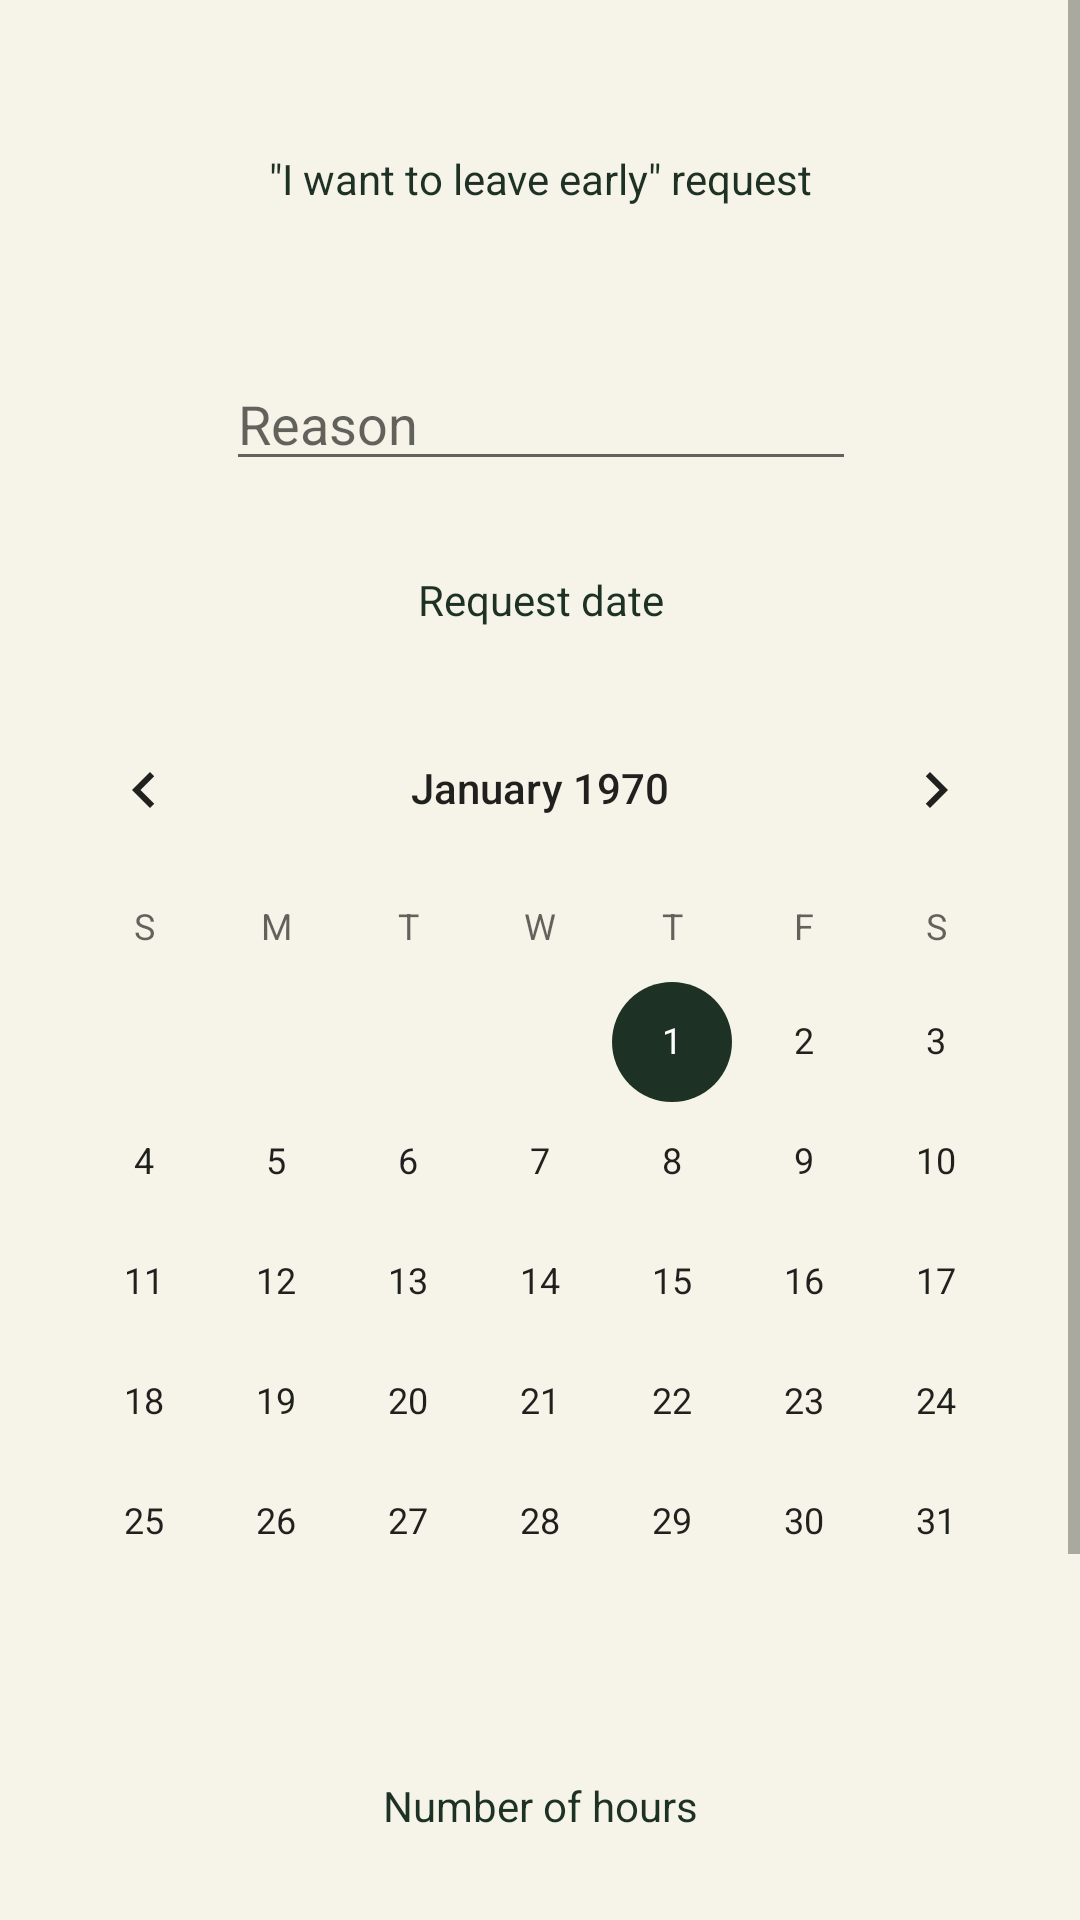

The Android layout XML behind this screen, and the referenced resources:
<!-- AndroidManifest.xml: application theme Theme.Licenta -->
<!-- res/layout/fragment_early_work_request.xml -->
<?xml version="1.0" encoding="utf-8"?>
<ScrollView xmlns:android="http://schemas.android.com/apk/res/android"
    xmlns:app="http://schemas.android.com/apk/res-auto"
    xmlns:tools="http://schemas.android.com/tools"
    android:layout_width="match_parent"
    android:layout_height="match_parent"
    android:background="@color/beige"
    tools:ignore="SpeakableTextPresentCheck">

    <androidx.constraintlayout.widget.ConstraintLayout
        android:layout_width="match_parent"
        android:layout_height="match_parent"
        tools:context=".activities.fragments.employee.EarlyWorkRequestFragment">

        <TextView
            android:id="@+id/tvEmployeeFragmentEarlyRequestTitle"
            android:layout_width="wrap_content"
            android:layout_height="wrap_content"
            android:layout_marginTop="50dp"
            android:textColor="@color/darkgreen"
            android:text="@string/early_work_request_title"
            app:layout_constraintEnd_toEndOf="parent"
            app:layout_constraintStart_toStartOf="parent"
            app:layout_constraintTop_toTopOf="parent" />

        <EditText
            android:id="@+id/edtEmployeeFragmentEarlyReason"
            android:layout_width="wrap_content"
            android:layout_height="wrap_content"
            android:layout_marginTop="50dp"
            android:ems="10"
            android:textColor="@color/darkgreen"
            android:hint="@string/reason"
            android:inputType="textPersonName"
            app:layout_constraintEnd_toEndOf="@+id/tvEmployeeFragmentEarlyRequestTitle"
            app:layout_constraintStart_toStartOf="@+id/tvEmployeeFragmentEarlyRequestTitle"
            app:layout_constraintTop_toBottomOf="@+id/tvEmployeeFragmentEarlyRequestTitle" />

        <TextView
            android:id="@+id/textView8"
            android:layout_width="wrap_content"
            android:layout_height="wrap_content"
            android:layout_marginTop="30dp"
            android:text="@string/request_date"
            android:textColor="@color/darkgreen"
            app:layout_constraintEnd_toEndOf="@+id/edtEmployeeFragmentEarlyReason"
            app:layout_constraintStart_toStartOf="@+id/edtEmployeeFragmentEarlyReason"
            app:layout_constraintTop_toBottomOf="@+id/edtEmployeeFragmentEarlyReason" />

        <TextView
            android:id="@+id/textView9"
            android:layout_width="wrap_content"
            android:textColor="@color/darkgreen"
            android:layout_height="wrap_content"
            android:layout_marginTop="25dp"
            android:text="@string/number_of_hours"
            app:layout_constraintEnd_toEndOf="@+id/calendarEmployeeFragmentEarly"
            app:layout_constraintStart_toStartOf="@+id/calendarEmployeeFragmentEarly"
            app:layout_constraintTop_toBottomOf="@+id/calendarEmployeeFragmentEarly" />

        <EditText
            android:id="@+id/edtEmployeeFragmentEarlyNumberOfHours"
            android:layout_width="wrap_content"
            android:layout_height="wrap_content"
            android:layout_marginTop="40dp"
            android:textColor="@color/darkgreen"
            android:ems="10"
            android:inputType="numberDecimal"
            app:layout_constraintEnd_toEndOf="@+id/textView9"
            app:layout_constraintHorizontal_bias="0.432"
            app:layout_constraintStart_toStartOf="@+id/textView9"
            app:layout_constraintTop_toBottomOf="@+id/textView9" />

        <Button
            android:id="@+id/btnEmployeeFragmentEarlySubmit"
            android:layout_width="wrap_content"
            android:layout_height="wrap_content"
            android:textColor="@color/darkgreen"
            android:backgroundTint="@color/lightgreen"
            android:layout_marginTop="50dp"
            android:text="@string/submit"
            app:layout_constraintEnd_toEndOf="@+id/edtEmployeeFragmentEarlyNumberOfHours"
            app:layout_constraintStart_toStartOf="@+id/edtEmployeeFragmentEarlyNumberOfHours"
            app:layout_constraintTop_toBottomOf="@+id/edtEmployeeFragmentEarlyNumberOfHours" />

        <CalendarView
            android:id="@+id/calendarEmployeeFragmentEarly"
            android:layout_width="wrap_content"
            android:layout_height="wrap_content"
            android:layout_marginTop="20dp"
            app:layout_constraintEnd_toEndOf="parent"
            app:layout_constraintStart_toStartOf="parent"
            app:layout_constraintTop_toBottomOf="@+id/textView8" />


    </androidx.constraintlayout.widget.ConstraintLayout>


</ScrollView>
<!-- resources referenced by this layout -->
<resources>
  <color name="beige">#F6F4E8</color>
  <color name="darkgreen">#1D3124</color>
  <color name="lightgreen">#BACEC1</color>
  <string name="early_work_request_title">\"I want to leave early\" request</string>
  <string name="number_of_hours">Number of hours</string>
  <string name="reason">Reason</string>
  <string name="request_date">Request date</string>
  <string name="submit">Submit</string>
  <style name="Theme.Licenta" parent="Theme.MaterialComponents.DayNight.NoActionBar">
          
          <item name="colorPrimary">@color/darkgreen</item>
          <item name="colorPrimaryVariant">@color/darkgreen</item>
          <item name="colorOnPrimary">@color/white</item>
          
          <item name="colorSecondary">@color/darkgreen</item>
          <item name="colorSecondaryVariant">@color/teal_700</item>
          <item name="colorOnSecondary">@color/black</item>
          
          <item name="android:statusBarColor" tools:targetApi="l">?attr/colorPrimaryVariant</item>
          
      </style>
  <color name="white">#FFFFFFFF</color>
  <color name="teal_700">#FF018786</color>
  <color name="black">#FF000000</color>
</resources>
